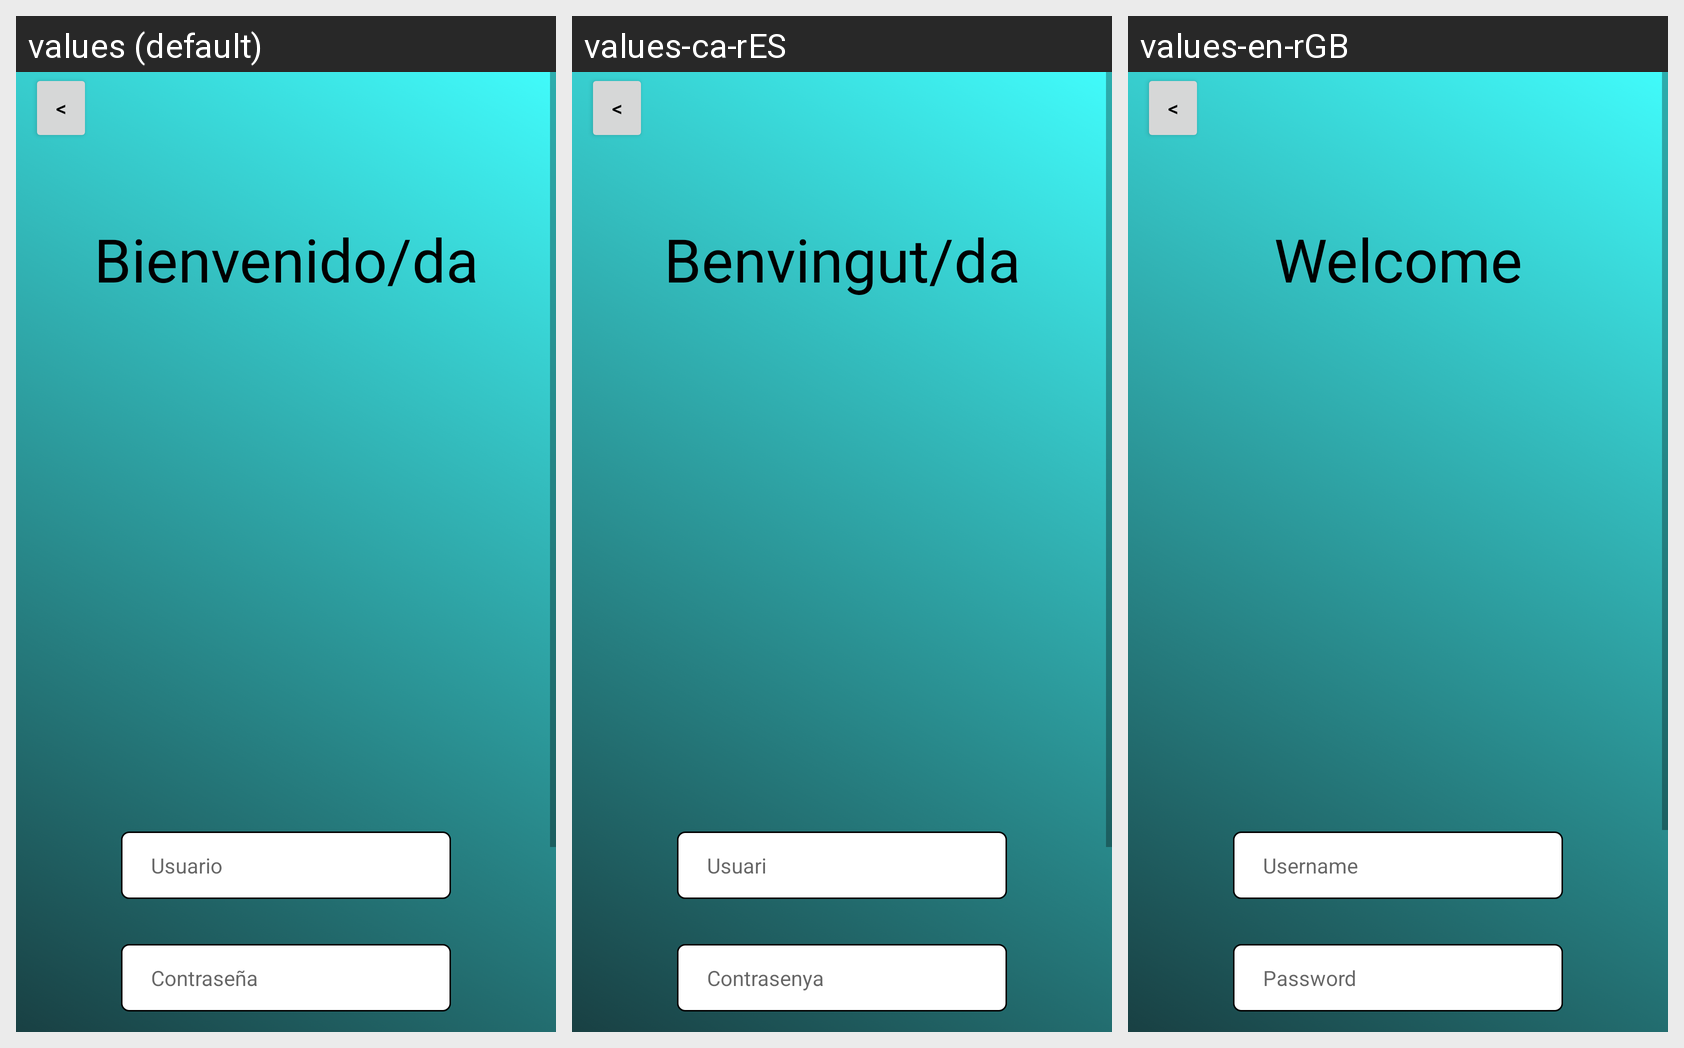

For this localized Android screen grid, give each drawn string resource with its value in every locale shown.
Android screen res/layout/activity_sign_in.xml rendered under 3 locales, left to right: values (default), values-ca-rES, values-en-rGB. Device: Nexus 5 (rendered at 1080×1920; each locale shown at half size, 540×960, under a caption strip naming it); theme Theme.Projecte_2DAM_Grup6.
Strings drawn on this screen, with the default value and each locale's value (text and hints the layout hard-codes, and strings that could not be matched under every locale, appear in the picture but are not listed):

btnBackInici
  values: <
  values-ca-rES: <
  values-en-rGB: <

txt_benvingut_da
  values: Bienvenido/da
  values-ca-rES: Benvingut/da
  values-en-rGB: Welcome

hintUsuari
  values: Usuario
  values-ca-rES: Usuari
  values-en-rGB: Username

hintPassword
  values: Contraseña
  values-ca-rES: Contrasenya
  values-en-rGB: Password
